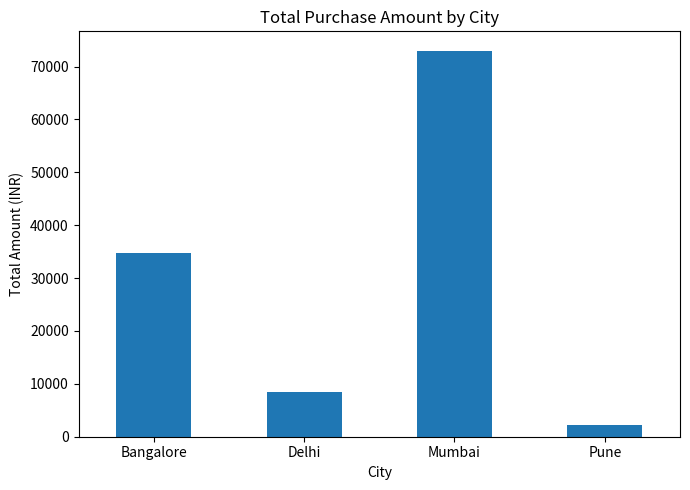
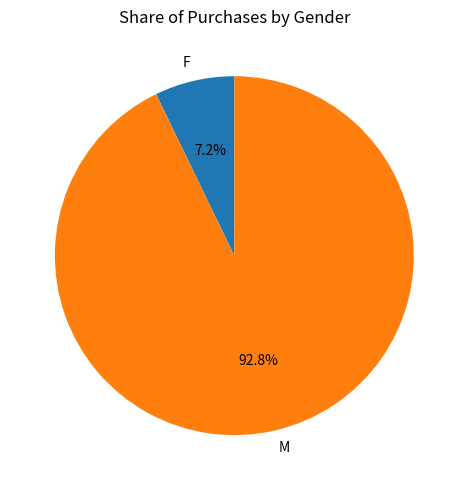
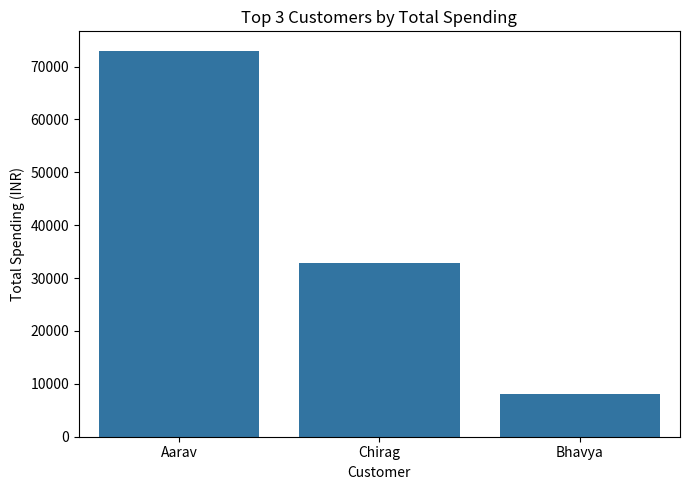
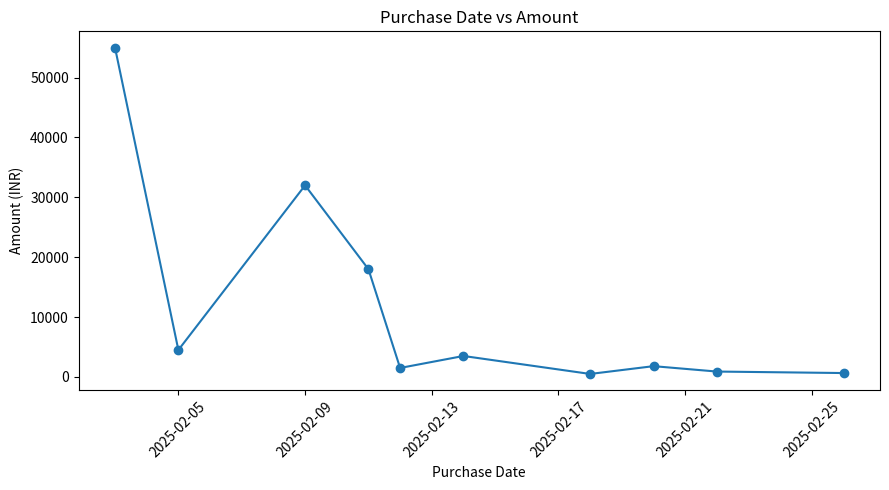

Python code for these plots, in order:
import numpy as np
import pandas as pd
import matplotlib.pyplot as plt
import seaborn as sns

# TASK 1
print("\n" + "=" * 60)
print("TASK 1: PYTHON BASICS & NUMPY")
print("=" * 60)

print("\n--- 1.1 Python Data Types ---")
integer_value = 25
float_value = 3.14
string_value = "Data Analytics"
boolean_value = True
list_value = [10, 20, 30]
tuple_value = (1, 2, 3)
dictionary_value = {"name": "Aarav", "age": 28}

print("Integer:", integer_value, type(integer_value))
print("Float:", float_value, type(float_value))
print("String:", string_value, type(string_value))
print("Boolean:", boolean_value, type(boolean_value))
print("List:", list_value, type(list_value))
print("Tuple:", tuple_value, type(tuple_value))
print("Dictionary:", dictionary_value, type(dictionary_value))

print("\n--- Arithmetic Operators ---")
a = 10
b = 3

print("Addition:", a + b)
print("Subtraction:", a - b)
print("Multiplication:", a * b)
print("Division:", a / b)
print("Modulus:", a % b)
print("Power:", a ** b)
print("Floor Division:", a // b)

print("\n--- Comparison Operators ---")

print("a == b:", a == b)
print("a > b:", a > b)
print("a < b:", a < b)

print("\n--- Logical Operators ---")
x = True
y = False

print("x and y:", x and y)
print("x or y:", x or y)

print("\n--- 1.2 NumPy Operations ---")
sales = np.array([
    125, 138, 142, 155, 168, 180,
    195, 210, 225, 240, 258, 275
])

print("Sales Array:", sales)
print("Shape:", sales.shape)
print("Size:", sales.size)
print("Dtype:", sales.dtype)

print("Sum:", sales.sum())
print("Mean:", sales.mean())
print("Maximum:", sales.max())
print("Minimum:", sales.min())
print("Standard Deviation:", sales.std())

reshaped_sales = sales.reshape(4, 3)

print("\nReshaped Array (4 x 3):")
print(reshaped_sales)

high_sales_indices = np.where(sales > 200)

print("\nIndices where sales > 200:")
print(high_sales_indices)

growth = np.diff(sales)

print("\nMonth-over-month growth:")
print(growth)

# TASK 2:
print("\n" + "=" * 60)
print("TASK 2: PANDAS - DATA LOADING, CLEANING & MERGING")
print("=" * 60)

customers_data = {
    "cust_id": [
        "C01", "C02", "C03", "C04",
        "C05", "C06", "C07", "C08"
    ],

    "name": [
        "Aarav", "Bhavya", "Chirag", "Diya",
        "Eshan", "Farah", "Gaurav", "Hina"
    ],

    "city": [
        "Mumbai", "Delhi", "Bangalore", "Mumbai",
        "Pune", "Delhi", "Bangalore", "Mumbai"
    ],

    "age": [
        28, 32, 26, np.nan,
        30, 29, 40, 27
    ],

    "gender": [
        "M", "F", "M", "F",
        "M", "F", "M", np.nan
    ]
}

customers_df = pd.DataFrame(customers_data)

purchases_data = {
    "purchase_id": [
        "P101", "P102", "P103", "P104", "P105",
        "P106", "P107", "P108", "P109", "P110"
    ],

    "cust_id": [
        "C01", "C02", "C03", "C01", "C05",
        "C02", "C06", "C07", "C03", "C05"
    ],

    "product": [
        "Laptop", "Saree", "Smartphone", "Tablet",
        "Headphones", "Watch", "T-shirt",
        "Backpack", "Mouse", "Charger"
    ],

    "amount": [
        55000, 4500, 32000, 18000, 1500,
        3500, 499, 1800, 899, 650
    ],

    "purchase_date": [
        "2025-02-03", "2025-02-05", "2025-02-09",
        "2025-02-11", "2025-02-12", "2025-02-14",
        "2025-02-18", "2025-02-20", "2025-02-22",
        "2025-02-26"
    ]
}

purchases_df = pd.DataFrame(purchases_data)

print("\n--- Customers DataFrame ---")
print(customers_df.head())

print("\nCustomers Shape:")
print(customers_df.shape)

print("\nCustomers Info:")
customers_df.info()

print("\n--- Purchases DataFrame ---")
print(purchases_df.head())

print("\nPurchases Shape:")
print(purchases_df.shape)

print("\nPurchases Info:")
purchases_df.info()

print("\n--- Missing Values Before Cleaning ---")
print(customers_df.isnull().sum())

customers_df["age"] = customers_df["age"].fillna(
    customers_df["age"].mean()
)

customers_df["gender"] = customers_df["gender"].fillna("Unknown")

customers_df["age"] = customers_df["age"].astype(int)


print("\n--- Customers After Cleaning ---")
print(customers_df)

print("\nMissing Values After Cleaning:")
print(customers_df.isnull().sum())

purchases_df["purchase_date"] = pd.to_datetime(
    purchases_df["purchase_date"]
)

merged_df = pd.merge(
    customers_df,
    purchases_df,
    on="cust_id",
    how="inner"
)

print("\n--- Merged DataFrame ---")
print(merged_df.head())

print("\nMerged Shape:")
print(merged_df.shape)

# TASK 3:
print("\n" + "=" * 60)
print("TASK 3: FILTERING, GROUPING, AGGREGATION & VISUALIZATION")
print("=" * 60)

print("\n--- Purchases from Mumbai ---")

mumbai_purchases = merged_df[
    merged_df["city"] == "Mumbai"
]

print(mumbai_purchases)

print("\n--- Purchases with Amount > 5000 ---")

high_amount_purchases = merged_df[
    merged_df["amount"] > 5000
]

print(high_amount_purchases)

print("\n--- Male Customers Who Made Purchases ---")

male_customers = merged_df[
    merged_df["gender"] == "M"
]

print(male_customers)

print("\n--- Total Purchase Amount Per City ---")

city_totals = merged_df.groupby("city")["amount"].sum()

print(city_totals)

print("\n--- Average Purchase Amount Per Gender ---")

gender_average = merged_df.groupby("gender")["amount"].mean()

print(gender_average)

print("\n--- Number of Purchases Per Customer ---")

purchase_count = merged_df.groupby(
    ["cust_id", "name"]
).size()

print(purchase_count)

print("\n--- Most Active Customers ---")

max_purchase_count = purchase_count.max()

most_active_customers = purchase_count[
    purchase_count == max_purchase_count
]

print("Most active customers:")
print(most_active_customers)

print("Number of purchases:", max_purchase_count)

print("\n--- Top 3 Customers by Total Spending ---")

top3 = (
    merged_df.groupby("name")["amount"]
    .sum()
    .sort_values(ascending=False)
    .head(3)
)

print(top3)

print("\n" + "=" * 60)
print("3.3 DATA VISUALIZATION")
print("=" * 60)

plt.figure(figsize=(7, 5))

city_totals.plot(kind="bar")

plt.title("Total Purchase Amount by City")
plt.xlabel("City")
plt.ylabel("Total Amount (INR)")
plt.xticks(rotation=0)

plt.tight_layout()
plt.savefig("Figure_1.png", dpi=300, bbox_inches="tight")
plt.show()

gender_totals = merged_df.groupby("gender")["amount"].sum()

plt.figure(figsize=(7, 5))

plt.pie(
    gender_totals,
    labels=gender_totals.index,
    autopct="%1.1f%%",
    startangle=90
)

plt.title("Share of Purchases by Gender")

plt.tight_layout()
plt.savefig("Figure_2.png", dpi=300, bbox_inches="tight")
plt.show()

top3_df = top3.reset_index()

top3_df.columns = ["name", "amount"]

plt.figure(figsize=(7, 5))

sns.barplot(
    data=top3_df,
    x="name",
    y="amount"
)

plt.title("Top 3 Customers by Total Spending")
plt.xlabel("Customer")
plt.ylabel("Total Spending (INR)")

plt.tight_layout()
plt.savefig("Figure_3.png", dpi=300, bbox_inches="tight")
plt.show()

date_amount = (
    merged_df.groupby("purchase_date")["amount"]
    .sum()
    .sort_index()
)

plt.figure(figsize=(9, 5))

plt.plot(
    date_amount.index,
    date_amount.values,
    marker="o"
)

plt.title("Purchase Date vs Amount")
plt.xlabel("Purchase Date")
plt.ylabel("Amount (INR)")

plt.xticks(rotation=45)

plt.tight_layout()
plt.savefig("Figure_4.png", dpi=300, bbox_inches="tight")
plt.show()

print("\n" + "=" * 60)
print("DATA ANALYSIS SUMMARY")
print("=" * 60)

highest_revenue_city = city_totals.idxmax()
highest_revenue = city_totals.max()

average_spending = merged_df["amount"].mean()

print("Highest revenue city:", highest_revenue_city)
print("Highest revenue:", highest_revenue)

print("Most active customers:")

for customer in most_active_customers.index:
    print("-", customer[1])

print("Number of purchases:", max_purchase_count)

print("Average purchase amount:", average_spending)
